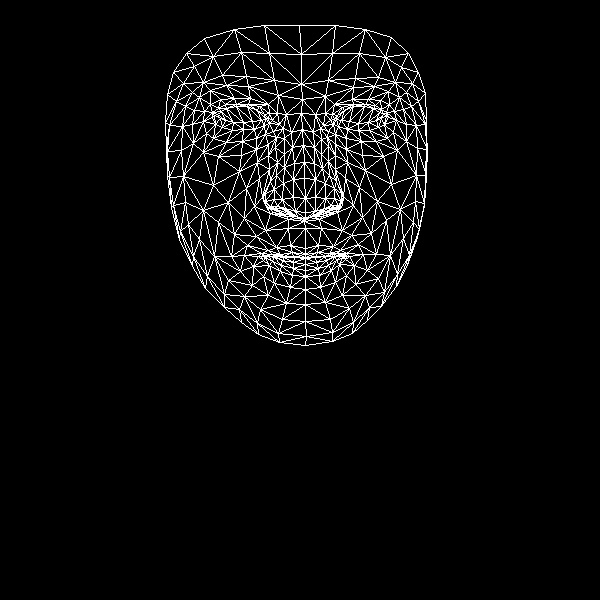

The file beside this chart, header and first rows:
, x, y
0, 305, 248
1, 305, 212
2, 304, 221
3, 294, 163
4, 305, 198
5, 304, 178
6, 302, 129
7, 220, 118
8, 302, 99
9, 301, 84
10, 299, 25
11, 305, 254
12, 305, 257
13, 305, 258
14, 305, 258
15, 305, 264
16, 305, 270
17, 305, 276
18, 305, 289
19, 305, 218
20, 292, 215
21, 173, 72
22, 254, 129
23, 243, 129
24, 232, 130
25, 215, 124
26, 264, 125
27, 236, 104
28, 248, 104
29, 225, 104
30, 218, 108
31, 206, 133
32, 260, 309
33, 214, 115
34, 169, 125
35, 192, 124
36, 246, 188
37, 290, 245
38, 293, 256
39, 276, 247
40, 268, 250
41, 283, 256
42, 274, 256
43, 253, 266
44, 295, 211
45, 293, 197
46, 199, 97
47, 268, 155
48, 265, 201
49, 265, 193
50, 213, 185
51, 293, 179
52, 226, 85
53, 210, 90
54, 186, 53
55, 278, 95
56, 259, 106
57, 244, 255
58, 179, 239
59, 274, 209
... 408 more rows
